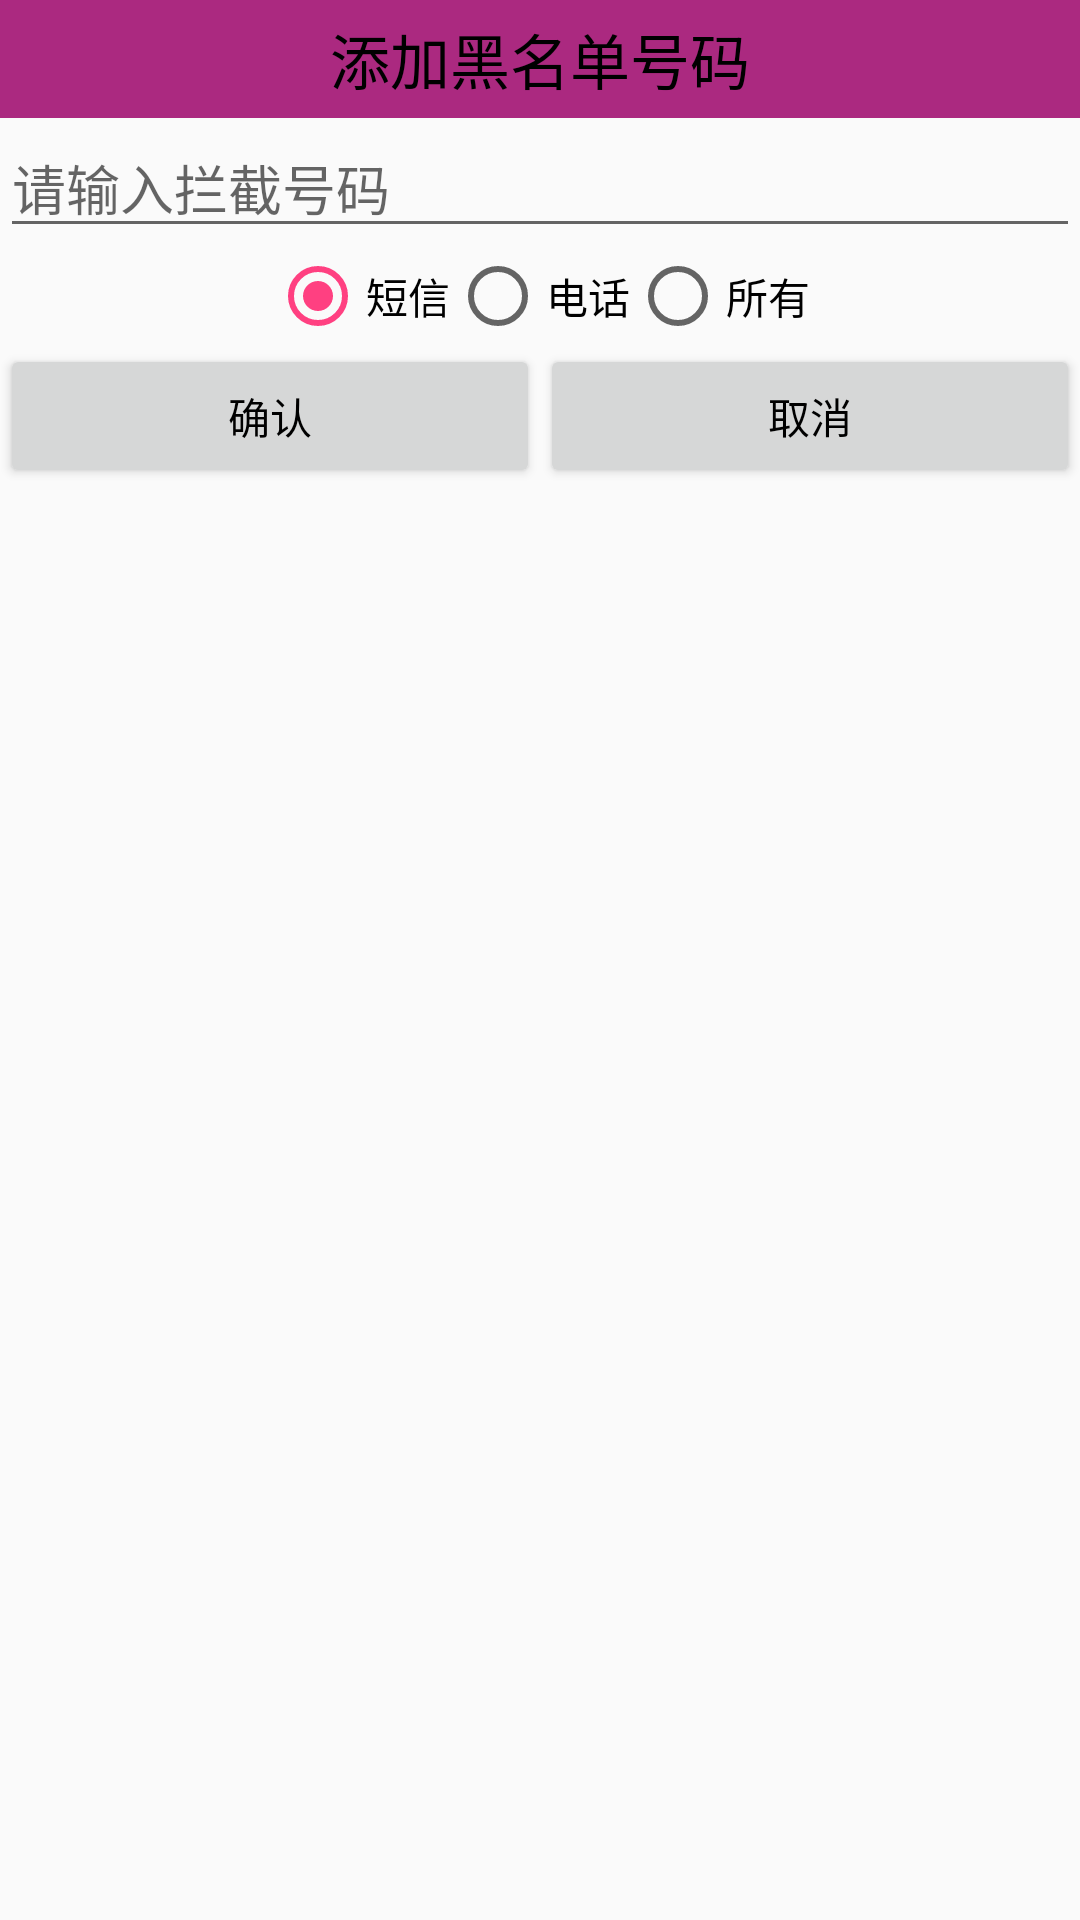

Here is an Android app screen rendered from its layout file. Give the layout XML and the strings, colors and styles it references.
<!-- AndroidManifest.xml: application theme AppTheme -->
<!-- res/layout/dialog_add_blacknum.xml -->
<?xml version="1.0" encoding="utf-8"?>
<LinearLayout xmlns:android="http://schemas.android.com/apk/res/android"
              android:orientation="vertical"
              android:layout_width="match_parent"
              android:layout_height="match_parent">

    <TextView
        style="@style/TitleStyle"
        android:text="添加黑名单号码"
        android:gravity="center"
        android:background="#ab2980"
        />

    <EditText
        android:id="@+id/et_input_phone"
        android:layout_width="match_parent"
        android:layout_height="wrap_content"
        android:hint="请输入拦截号码"
        android:textColor="#000"
        android:inputType="phone"
        />

    <RadioGroup
        android:id="@+id/rg"
        android:layout_width="match_parent"
        android:layout_height="wrap_content"
        android:orientation="horizontal"
        android:gravity="center"
        >
        <RadioButton
            android:id="@+id/rb_sms"
            android:layout_width="wrap_content"
            android:layout_height="wrap_content"
            android:text="短信"
            android:textColor="#000"
            android:checked="true"
            />
        <RadioButton
            android:id="@+id/rb_phone"
            android:layout_width="wrap_content"
            android:layout_height="wrap_content"
            android:text="电话"
            android:textColor="#000"
            />
        <RadioButton
            android:id="@+id/rb_all"
            android:layout_width="wrap_content"
            android:layout_height="wrap_content"
            android:text="所有"
            android:textColor="#000"
            />
    </RadioGroup>

    <LinearLayout
        android:layout_width="match_parent"
        android:layout_height="wrap_content"
        android:orientation="horizontal"
        >

    <Button
        android:id="@+id/btn_submit"
        android:layout_width="0dp"
        android:layout_height="wrap_content"
        android:layout_weight="1"
        android:text="确认"
        android:textColor="#000"
        />

    <Button
        android:id="@+id/btn_cancel"
        android:layout_width="0dp"
        android:layout_height="wrap_content"
        android:layout_weight="1"
        android:text="取消"
        android:textColor="#000"
        />
    </LinearLayout>
</LinearLayout>
<!-- resources referenced by this layout -->
<resources>
  <style name="TitleStyle">
          
          <item name="android:textSize">20sp</item>
          <item name="android:background">#0ddcff</item>
          <item name="android:textColor">#000000</item>
          <item name="android:gravity">center</item>
          <item name="android:paddingTop">5dp</item>
          <item name="android:paddingBottom">5dp</item>
          <item name="android:layout_width">match_parent</item>
          <item name="android:layout_height">wrap_content</item>
  
      </style>
  <style name="AppTheme" parent="Theme.AppCompat.Light.DarkActionBar">
          
          <item name="colorPrimary">@color/colorPrimary</item>
          <item name="colorPrimaryDark">@color/colorPrimaryDark</item>
          <item name="colorAccent">@color/colorAccent</item>
          <item name="windowNoTitle">true</item>
      </style>
  <color name="colorPrimary">#3F51B5</color>
  <color name="colorPrimaryDark">#303F9F</color>
  <color name="colorAccent">#FF4081</color>
</resources>
